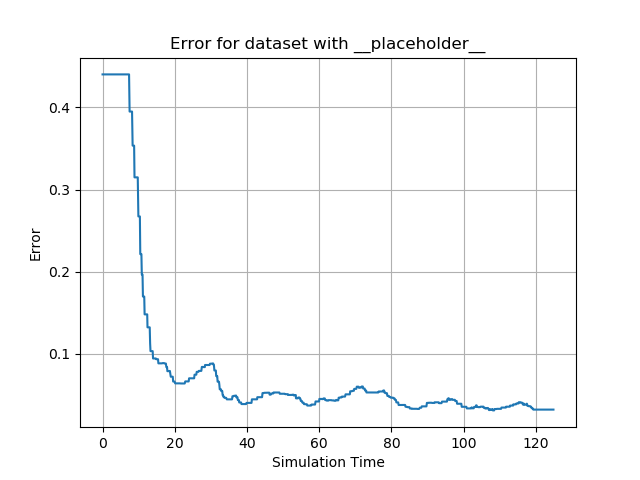

Data behind this chart, as committed beside it:
id, sim_time, y, 0, 1, 2, 3, 4, 5, 6, 7, 8, 9, 10, 11, 12, 13, 14, 15, 16, 17, 18, 19, 20
0, 0.0, 0.4402, 0.1968, -0.005425, 0.0, 0.0, 0.0, 0.0, -0.005425, 0.1908, 0.0, 0.0, 0.0, 0.0, 0.0, 0.0, 0.0, 0.0, 0.0, 0.0, 0.0, 0.0, 0.0
1, 0.06089, 0.4402, 0.1968, -0.005425, 0.0, 0.0, 0.0, 0.0, -0.005425, 0.1908, 0.0, 0.0, 0.0, 0.0, 0.0, 0.0, 0.0, 0.0, 0.0, 0.0, 0.0, 0.0, 0.0
2, 0.1658, 0.4402, 0.1968, -0.005425, 0.0, 0.0, 0.0, 0.0, -0.005425, 0.1908, 0.0, 0.0, 0.0, 0.0, 0.0, 0.0, 0.0, 0.0, 0.0, 0.0, 0.0, 0.0, 0.0
3, 0.2389, 0.4402, 0.1968, -0.005425, 0.0, 0.0, 0.0, 0.0, -0.005425, 0.1908, 0.0, 0.0, 0.0, 0.0, 0.0, 0.0, 0.0, 0.0, 0.0, 0.0, 0.0, 0.0, 0.0
4, 0.3542, 0.4402, 0.1968, -0.005425, 0.0, 0.0, 0.0, 0.0, -0.005425, 0.1908, 0.0, 0.0, 0.0, 0.0, 0.0, 0.0, 0.0, 0.0, 0.0, 0.0, 0.0, 0.0, 0.0
5, 0.4608, 0.4402, 0.1968, -0.005425, 0.0, 0.0, 0.0, 0.0, -0.005425, 0.1908, 0.0, 0.0, 0.0, 0.0, 0.0, 0.0, 0.0, 0.0, 0.0, 0.0, 0.0, 0.0, 0.0
6, 0.5692, 0.4402, 0.1968, -0.005425, 0.0, 0.0, 0.0, 0.0, -0.005425, 0.1908, 0.0, 0.0, 0.0, 0.0, 0.0, 0.0, 0.0, 0.0, 0.0, 0.0, 0.0, 0.0, 0.0
7, 0.6814, 0.4402, 0.1968, -0.005425, 0.0, 0.0, 0.0, 0.0, -0.005425, 0.1908, 0.0, 0.0, 0.0, 0.0, 0.0, 0.0, 0.0, 0.0, 0.0, 0.0, 0.0, 0.0, 0.0
8, 0.7397, 0.4402, 0.1968, -0.005425, 0.0, 0.0, 0.0, 0.0, -0.005425, 0.1908, 0.0, 0.0, 0.0, 0.0, 0.0, 0.0, 0.0, 0.0, 0.0, 0.0, 0.0, 0.0, 0.0
9, 0.9119, 0.4402, 0.1968, -0.005425, 0.0, 0.0, 0.0, 0.0, -0.005425, 0.1908, 0.0, 0.0, 0.0, 0.0, 0.0, 0.0, 0.0, 0.0, 0.0, 0.0, 0.0, 0.0, 0.0
10, 0.9648, 0.4402, 0.1968, -0.005425, 0.0, 0.0, 0.0, 0.0, -0.005425, 0.1908, 0.0, 0.0, 0.0, 0.0, 0.0, 0.0, 0.0, 0.0, 0.0, 0.0, 0.0, 0.0, 0.0
11, 1.069, 0.4402, 0.1968, -0.005425, 0.0, 0.0, 0.0, 0.0, -0.005425, 0.1908, 0.0, 0.0, 0.0, 0.0, 0.0, 0.0, 0.0, 0.0, 0.0, 0.0, 0.0, 0.0, 0.0
12, 1.134, 0.4402, 0.1968, -0.005425, 0.0, 0.0, 0.0, 0.0, -0.005425, 0.1908, 0.0, 0.0, 0.0, 0.0, 0.0, 0.0, 0.0, 0.0, 0.0, 0.0, 0.0, 0.0, 0.0
13, 1.248, 0.4402, 0.1968, -0.005425, 0.0, 0.0, 0.0, 0.0, -0.005425, 0.1908, 0.0, 0.0, 0.0, 0.0, 0.0, 0.0, 0.0, 0.0, 0.0, 0.0, 0.0, 0.0, 0.0
14, 1.362, 0.4402, 0.1968, -0.005425, 0.0, 0.0, 0.0, 0.0, -0.005425, 0.1908, 0.0, 0.0, 0.0, 0.0, 0.0, 0.0, 0.0, 0.0, 0.0, 0.0, 0.0, 0.0, 0.0
15, 1.494, 0.4402, 0.1968, -0.005425, 0.0, 0.0, 0.0, 0.0, -0.005425, 0.1908, 0.0, 0.0, 0.0, 0.0, 0.0, 0.0, 0.0, 0.0, 0.0, 0.0, 0.0, 0.0, 0.0
16, 1.555, 0.4402, 0.1968, -0.005425, 0.0, 0.0, 0.0, 0.0, -0.005425, 0.1908, 0.0, 0.0, 0.0, 0.0, 0.0, 0.0, 0.0, 0.0, 0.0, 0.0, 0.0, 0.0, 0.0
17, 1.663, 0.4402, 0.1968, -0.005425, 0.0, 0.0, 0.0, 0.0, -0.005425, 0.1908, 0.0, 0.0, 0.0, 0.0, 0.0, 0.0, 0.0, 0.0, 0.0, 0.0, 0.0, 0.0, 0.0
18, 1.784, 0.4402, 0.1968, -0.005425, 0.0, 0.0, 0.0, 0.0, -0.005425, 0.1908, 0.0, 0.0, 0.0, 0.0, 0.0, 0.0, 0.0, 0.0, 0.0, 0.0, 0.0, 0.0, 0.0
19, 1.84, 0.4402, 0.1968, -0.005425, 0.0, 0.0, 0.0, 0.0, -0.005425, 0.1908, 0.0, 0.0, 0.0, 0.0, 0.0, 0.0, 0.0, 0.0, 0.0, 0.0, 0.0, 0.0, 0.0
20, 1.951, 0.4402, 0.1968, -0.005425, 0.0, 0.0, 0.0, 0.0, -0.005425, 0.1908, 0.0, 0.0, 0.0, 0.0, 0.0, 0.0, 0.0, 0.0, 0.0, 0.0, 0.0, 0.0, 0.0
21, 2.057, 0.4402, 0.1968, -0.005425, 0.0, 0.0, 0.0, 0.0, -0.005425, 0.1908, 0.0, 0.0, 0.0, 0.0, 0.0, 0.0, 0.0, 0.0, 0.0, 0.0, 0.0, 0.0, 0.0
22, 2.167, 0.4402, 0.1968, -0.005425, 0.0, 0.0, 0.0, 0.0, -0.005425, 0.1908, 0.0, 0.0, 0.0, 0.0, 0.0, 0.0, 0.0, 0.0, 0.0, 0.0, 0.0, 0.0, 0.0
23, 2.27, 0.4402, 0.1968, -0.005425, 0.0, 0.0, 0.0, 0.0, -0.005425, 0.1908, 0.0, 0.0, 0.0, 0.0, 0.0, 0.0, 0.0, 0.0, 0.0, 0.0, 0.0, 0.0, 0.0
24, 2.371, 0.4402, 0.1968, -0.005425, 0.0, 0.0, 0.0, 0.0, -0.005425, 0.1908, 0.0, 0.0, 0.0, 0.0, 0.0, 0.0, 0.0, 0.0, 0.0, 0.0, 0.0, 0.0, 0.0
25, 2.478, 0.4402, 0.1968, -0.005425, 0.0, 0.0, 0.0, 0.0, -0.005425, 0.1908, 0.0, 0.0, 0.0, 0.0, 0.0, 0.0, 0.0, 0.0, 0.0, 0.0, 0.0, 0.0, 0.0
26, 2.534, 0.4402, 0.1968, -0.005425, 0.0, 0.0, 0.0, 0.0, -0.005425, 0.1908, 0.0, 0.0, 0.0, 0.0, 0.0, 0.0, 0.0, 0.0, 0.0, 0.0, 0.0, 0.0, 0.0
27, 2.652, 0.4402, 0.1968, -0.005425, 0.0, 0.0, 0.0, 0.0, -0.005425, 0.1908, 0.0, 0.0, 0.0, 0.0, 0.0, 0.0, 0.0, 0.0, 0.0, 0.0, 0.0, 0.0, 0.0
28, 2.768, 0.4402, 0.1968, -0.005425, 0.0, 0.0, 0.0, 0.0, -0.005425, 0.1908, 0.0, 0.0, 0.0, 0.0, 0.0, 0.0, 0.0, 0.0, 0.0, 0.0, 0.0, 0.0, 0.0
29, 2.892, 0.4402, 0.1968, -0.005425, 0.0, 0.0, 0.0, 0.0, -0.005425, 0.1908, 0.0, 0.0, 0.0, 0.0, 0.0, 0.0, 0.0, 0.0, 0.0, 0.0, 0.0, 0.0, 0.0
30, 2.947, 0.4402, 0.1968, -0.005425, 0.0, 0.0, 0.0, 0.0, -0.005425, 0.1908, 0.0, 0.0, 0.0, 0.0, 0.0, 0.0, 0.0, 0.0, 0.0, 0.0, 0.0, 0.0, 0.0
31, 3.051, 0.4402, 0.1968, -0.005425, 0.0, 0.0, 0.0, 0.0, -0.005425, 0.1908, 0.0, 0.0, 0.0, 0.0, 0.0, 0.0, 0.0, 0.0, 0.0, 0.0, 0.0, 0.0, 0.0
32, 3.16, 0.4402, 0.1968, -0.005425, 0.0, 0.0, 0.0, 0.0, -0.005425, 0.1908, 0.0, 0.0, 0.0, 0.0, 0.0, 0.0, 0.0, 0.0, 0.0, 0.0, 0.0, 0.0, 0.0
33, 3.27, 0.4402, 0.1968, -0.005425, 0.0, 0.0, 0.0, 0.0, -0.005425, 0.1908, 0.0, 0.0, 0.0, 0.0, 0.0, 0.0, 0.0, 0.0, 0.0, 0.0, 0.0, 0.0, 0.0
34, 3.375, 0.4402, 0.1968, -0.005425, 0.0, 0.0, 0.0, 0.0, -0.005425, 0.1908, 0.0, 0.0, 0.0, 0.0, 0.0, 0.0, 0.0, 0.0, 0.0, 0.0, 0.0, 0.0, 0.0
35, 3.483, 0.4402, 0.1968, -0.005425, 0.0, 0.0, 0.0, 0.0, -0.005425, 0.1908, 0.0, 0.0, 0.0, 0.0, 0.0, 0.0, 0.0, 0.0, 0.0, 0.0, 0.0, 0.0, 0.0
36, 3.568, 0.4402, 0.1968, -0.005425, 0.0, 0.0, 0.0, 0.0, -0.005425, 0.1908, 0.0, 0.0, 0.0, 0.0, 0.0, 0.0, 0.0, 0.0, 0.0, 0.0, 0.0, 0.0, 0.0
37, 3.68, 0.4402, 0.1968, -0.005425, 0.0, 0.0, 0.0, 0.0, -0.005425, 0.1908, 0.0, 0.0, 0.0, 0.0, 0.0, 0.0, 0.0, 0.0, 0.0, 0.0, 0.0, 0.0, 0.0
38, 3.784, 0.4402, 0.1968, -0.005425, 0.0, 0.0, 0.0, 0.0, -0.005425, 0.1908, 0.0, 0.0, 0.0, 0.0, 0.0, 0.0, 0.0, 0.0, 0.0, 0.0, 0.0, 0.0, 0.0
39, 3.859, 0.4402, 0.1968, -0.005425, 0.0, 0.0, 0.0, 0.0, -0.005425, 0.1908, 0.0, 0.0, 0.0, 0.0, 0.0, 0.0, 0.0, 0.0, 0.0, 0.0, 0.0, 0.0, 0.0
40, 4.005, 0.4402, 0.1968, -0.005425, 0.0, 0.0, 0.0, 0.0, -0.005425, 0.1908, 0.0, 0.0, 0.0, 0.0, 0.0, 0.0, 0.0, 0.0, 0.0, 0.0, 0.0, 0.0, 0.0
41, 4.057, 0.4402, 0.1968, -0.005425, 0.0, 0.0, 0.0, 0.0, -0.005425, 0.1908, 0.0, 0.0, 0.0, 0.0, 0.0, 0.0, 0.0, 0.0, 0.0, 0.0, 0.0, 0.0, 0.0
42, 4.163, 0.4402, 0.1968, -0.005425, 0.0, 0.0, 0.0, 0.0, -0.005425, 0.1908, 0.0, 0.0, 0.0, 0.0, 0.0, 0.0, 0.0, 0.0, 0.0, 0.0, 0.0, 0.0, 0.0
43, 4.271, 0.4402, 0.1968, -0.005425, 0.0, 0.0, 0.0, 0.0, -0.005425, 0.1908, 0.0, 0.0, 0.0, 0.0, 0.0, 0.0, 0.0, 0.0, 0.0, 0.0, 0.0, 0.0, 0.0
44, 4.379, 0.4402, 0.1968, -0.005425, 0.0, 0.0, 0.0, 0.0, -0.005425, 0.1908, 0.0, 0.0, 0.0, 0.0, 0.0, 0.0, 0.0, 0.0, 0.0, 0.0, 0.0, 0.0, 0.0
45, 4.481, 0.4402, 0.1968, -0.005425, 0.0, 0.0, 0.0, 0.0, -0.005425, 0.1908, 0.0, 0.0, 0.0, 0.0, 0.0, 0.0, 0.0, 0.0, 0.0, 0.0, 0.0, 0.0, 0.0
46, 4.587, 0.4402, 0.1968, -0.005425, 0.0, 0.0, 0.0, 0.0, -0.005425, 0.1908, 0.0, 0.0, 0.0, 0.0, 0.0, 0.0, 0.0, 0.0, 0.0, 0.0, 0.0, 0.0, 0.0
47, 4.639, 0.4402, 0.1968, -0.005425, 0.0, 0.0, 0.0, 0.0, -0.005425, 0.1908, 0.0, 0.0, 0.0, 0.0, 0.0, 0.0, 0.0, 0.0, 0.0, 0.0, 0.0, 0.0, 0.0
48, 4.746, 0.4402, 0.1968, -0.005425, 0.0, 0.0, 0.0, 0.0, -0.005425, 0.1908, 0.0, 0.0, 0.0, 0.0, 0.0, 0.0, 0.0, 0.0, 0.0, 0.0, 0.0, 0.0, 0.0
49, 4.864, 0.4402, 0.1968, -0.005425, 0.0, 0.0, 0.0, 0.0, -0.005425, 0.1908, 0.0, 0.0, 0.0, 0.0, 0.0, 0.0, 0.0, 0.0, 0.0, 0.0, 0.0, 0.0, 0.0
50, 4.971, 0.4402, 0.1968, -0.005425, 0.0, 0.0, 0.0, 0.0, -0.005425, 0.1908, 0.0, 0.0, 0.0, 0.0, 0.0, 0.0, 0.0, 0.0, 0.0, 0.0, 0.0, 0.0, 0.0
51, 5.078, 0.4402, 0.1968, -0.005425, 0.0, 0.0, 0.0, 0.0, -0.005425, 0.1908, 0.0, 0.0, 0.0, 0.0, 0.0, 0.0, 0.0, 0.0, 0.0, 0.0, 0.0, 0.0, 0.0
52, 5.18, 0.4402, 0.1968, -0.005425, 0.0, 0.0, 0.0, 0.0, -0.005425, 0.1908, 0.0, 0.0, 0.0, 0.0, 0.0, 0.0, 0.0, 0.0, 0.0, 0.0, 0.0, 0.0, 0.0
53, 5.283, 0.4402, 0.1968, -0.005425, 0.0, 0.0, 0.0, 0.0, -0.005425, 0.1908, 0.0, 0.0, 0.0, 0.0, 0.0, 0.0, 0.0, 0.0, 0.0, 0.0, 0.0, 0.0, 0.0
54, 5.34, 0.4402, 0.1968, -0.005425, 0.0, 0.0, 0.0, 0.0, -0.005425, 0.1908, 0.0, 0.0, 0.0, 0.0, 0.0, 0.0, 0.0, 0.0, 0.0, 0.0, 0.0, 0.0, 0.0
55, 5.454, 0.4402, 0.1968, -0.005425, 0.0, 0.0, 0.0, 0.0, -0.005425, 0.1908, 0.0, 0.0, 0.0, 0.0, 0.0, 0.0, 0.0, 0.0, 0.0, 0.0, 0.0, 0.0, 0.0
56, 5.56, 0.4402, 0.1968, -0.005425, 0.0, 0.0, 0.0, 0.0, -0.005425, 0.1908, 0.0, 0.0, 0.0, 0.0, 0.0, 0.0, 0.0, 0.0, 0.0, 0.0, 0.0, 0.0, 0.0
57, 5.666, 0.4402, 0.1968, -0.005425, 0.0, 0.0, 0.0, 0.0, -0.005425, 0.1908, 0.0, 0.0, 0.0, 0.0, 0.0, 0.0, 0.0, 0.0, 0.0, 0.0, 0.0, 0.0, 0.0
58, 5.774, 0.4402, 0.1968, -0.005425, 0.0, 0.0, 0.0, 0.0, -0.005425, 0.1908, 0.0, 0.0, 0.0, 0.0, 0.0, 0.0, 0.0, 0.0, 0.0, 0.0, 0.0, 0.0, 0.0
59, 5.884, 0.4402, 0.1968, -0.005425, 0.0, 0.0, 0.0, 0.0, -0.005425, 0.1908, 0.0, 0.0, 0.0, 0.0, 0.0, 0.0, 0.0, 0.0, 0.0, 0.0, 0.0, 0.0, 0.0
... 1,190 more rows
